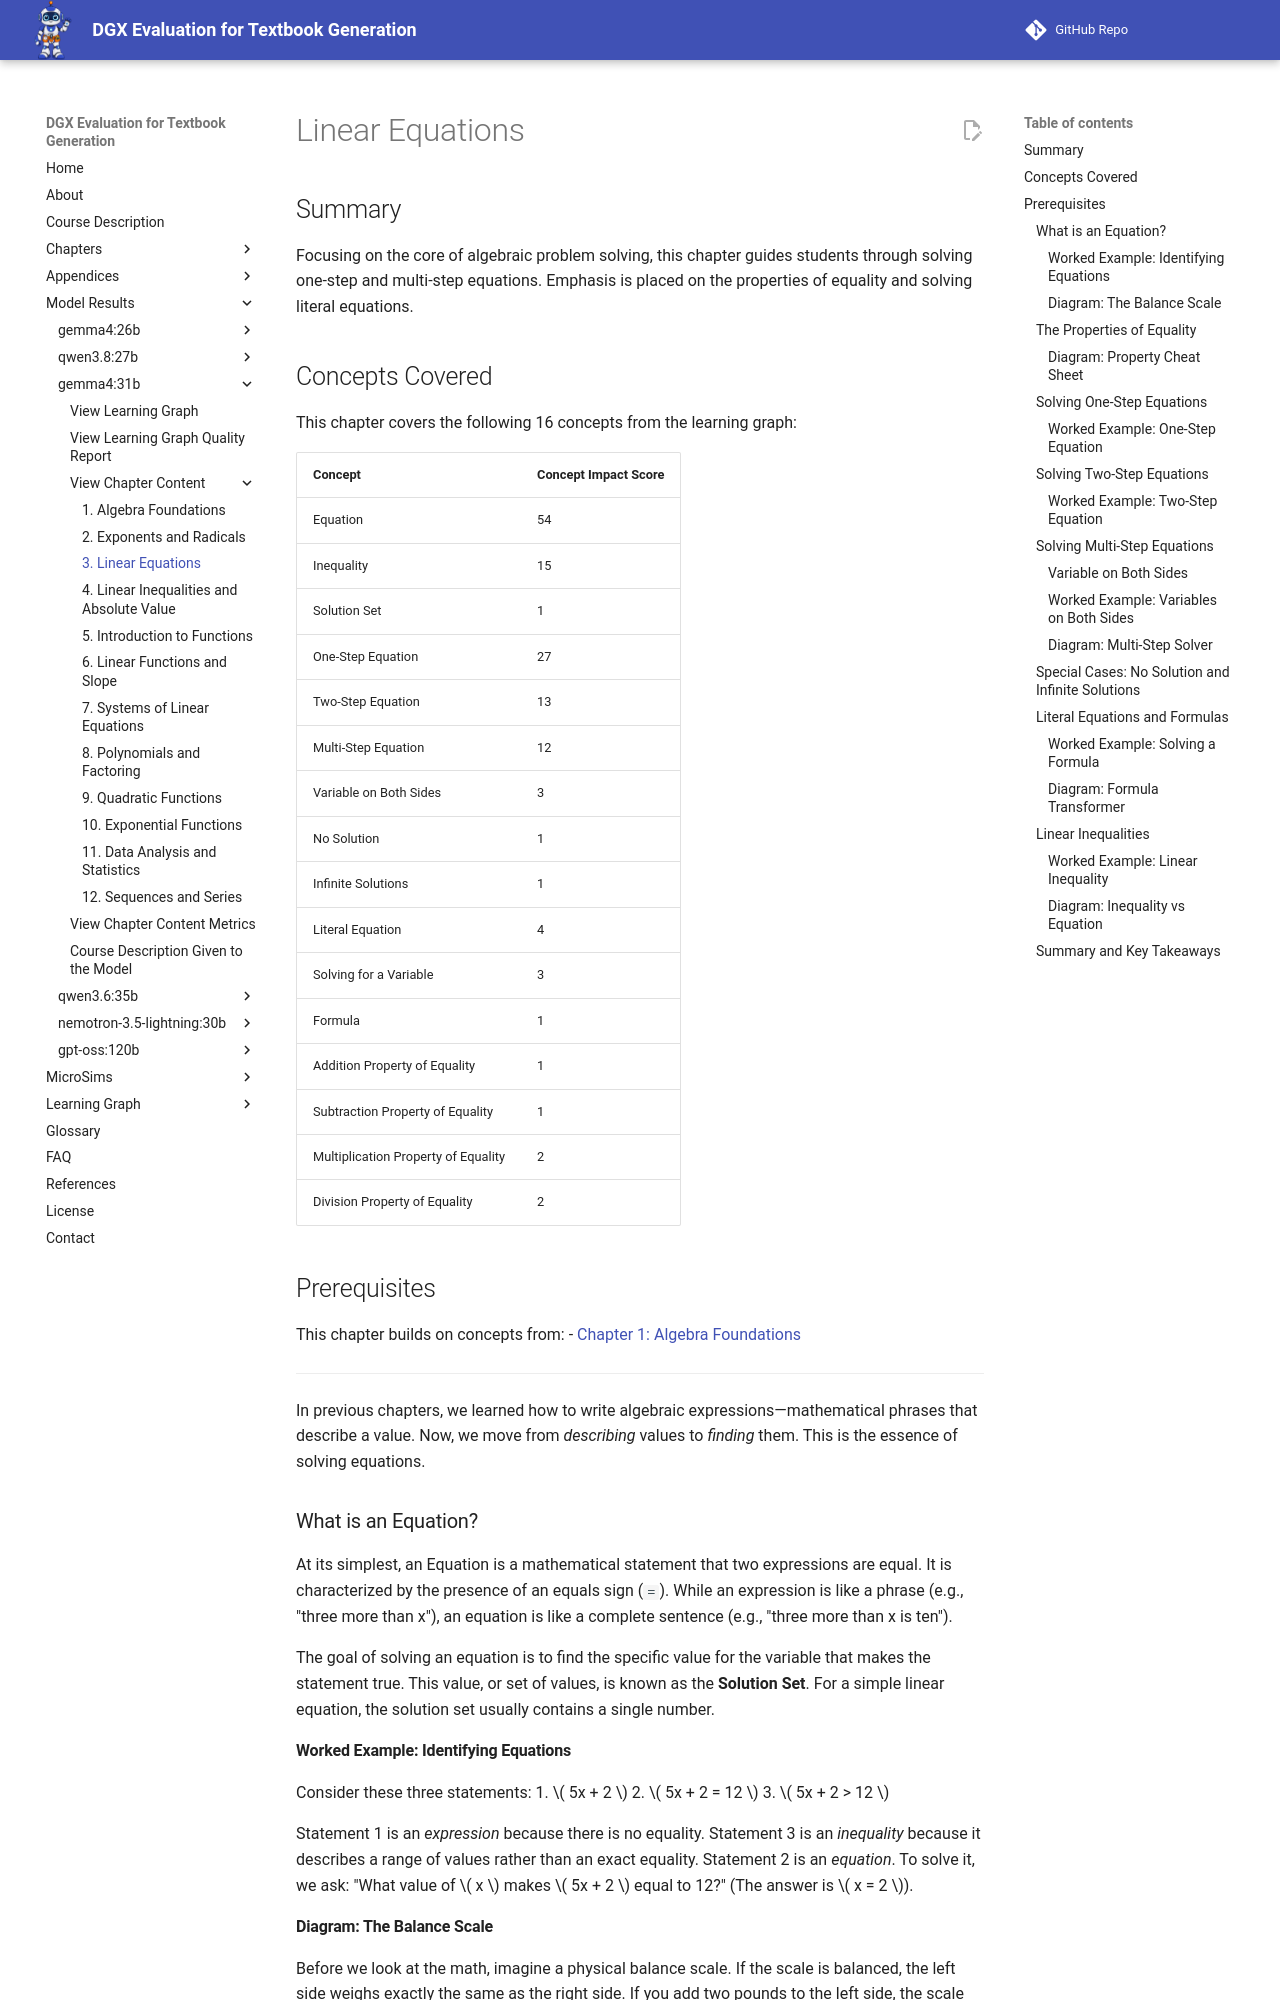

repository: dmccreary/dgx-eval · page: models/gemma4-31b/chapters/03-linear-equations/index.html · generator: mkdocs

---
title: "Linear Equations"
description: "Solving one-step, two-step, and multi-step equations, and literal equations."
generated_by: claude skill chapter-content-generator
date: "2026-10-11 00:51:09"
version: 1.11
---

# Linear Equations

## Summary

Focusing on the core of algebraic problem solving, this chapter guides students through solving one-step and multi-step equations. Emphasis is placed on the properties of equality and solving literal equations.

## Concepts Covered

This chapter covers the following 16 concepts from the learning graph:

| Concept | Concept Impact Score |
|---------|-----------------------|
| Equation | 54 |
| Inequality | 15 |
| Solution Set | 1 |
| One-Step Equation | 27 |
| Two-Step Equation | 13 |
| Multi-Step Equation | 12 |
| Variable on Both Sides | 3 |
| No Solution | 1 |
| Infinite Solutions | 1 |
| Literal Equation | 4 |
| Solving for a Variable | 3 |
| Formula | 1 |
| Addition Property of Equality | 1 |
| Subtraction Property of Equality | 1 |
| Multiplication Property of Equality | 2 |
| Division Property of Equality | 2 |

## Prerequisites

This chapter builds on concepts from:
- [Chapter 1: Algebra Foundations](../01-algebra-foundations/index.md)


---

In previous chapters, we learned how to write algebraic expressions—mathematical phrases that describe a value. Now, we move from *describing* values to *finding* them. This is the essence of solving equations.

### What is an Equation?

At its simplest, an Equation is a mathematical statement that two expressions are equal. It is characterized by the presence of an equals sign (`=`). While an expression is like a phrase (e.g., "three more than x"), an equation is like a complete sentence (e.g., "three more than x is ten").

The goal of solving an equation is to find the specific value for the variable that makes the statement true. This value, or set of values, is known as the **Solution Set**. For a simple linear equation, the solution set usually contains a single number.

#### Worked Example: Identifying Equations
Consider these three statements:
1. \( 5x + 2 \)
2. \( 5x + 2 = 12 \)
3. \( 5x + 2 > 12 \)

Statement 1 is an *expression* because there is no equality. Statement 3 is an *inequality* because it describes a range of values rather than an exact equality. Statement 2 is an *equation*. To solve it, we ask: "What value of \( x \) makes \( 5x + 2 \) equal to 12?" (The answer is \( x = 2 \)).

#### Diagram: The Balance Scale
Before we look at the math, imagine a physical balance scale. If the scale is balanced, the left side weighs exactly the same as the right side. If you add two pounds to the left side, the scale tips. To bring it back to balance, you *must* add exactly two pounds to the right side. This is the fundamental logic of algebra.

<details markdown="1">
<summary>The Equation Balance (MicroSim)</summary>
Type: microsim
**sim-id:** equation-balance-sim<br/>
**Library:** p5.js<br/>
**Status:** Specified<br/>
**Bloom Level:** Understand<br/>
**Bloom Verb:** Explain<br/>
**Learning Objective:** The learner will explain how performing the same operation on both sides of an equation maintains equality.

**Prerequisites:** Equation, Solution Set

**Evidence of Mastery:** The learner successfully balances the scale by applying a matching operation to both sides to isolate the variable.

**Misconceptions:** Students often think they can change one side of the equation without affecting the other.

**Instructional Rationale:** Visualizing the "balance" provides a concrete mental model for the abstract properties of equality.

**Content:**
- Variable weight: \( x \) (represented by a mystery box)
- Fixed weights: 1kg, 2kg, 5kg blocks.
- Operations: "Add block to Left", "Add block to Right", "Remove block from Left", "Remove block from Right".
- Target: Balance the scale to find the value of \( x \).
- Scenario: Scale starts with \( x + 2 \) on left and \( 7 \) on right.

**Provenance:** Illustrative

**Rules:**
- Equality is maintained if `Left_Weight == Right_Weight`.
- The sim tracks the total weight on each side.

**Learner Activity:**
1. Observe the unbalanced scale (\( x+2 \) vs \( 7 \)).
2. Remove a 2kg block from the left side.
3. Notice the scale tips further.
4. Remove a 2kg block from the right side.
5. Notice the scale returns to balance, leaving \( x \) on the left and \( 5 \) on the right.

**Feedback:**
- Correct: "Perfect! By removing 2kg from both sides, you kept the balance and discovered that \( x = 5 \)."
- Incorrect: "The scale is tipping! Remember, whatever you do to one side, you must do to the other to keep it equal."

**Starting State:** A balance scale with a mystery box (\( x \)) and two 1kg blocks on the left; seven 1kg blocks on the right.

**Chapter Anchors:** None
</details>

### The Properties of Equality

To solve for a variable, we need to "isolate" it—meaning we want the variable to be the only thing left on one side of the equals sign. We achieve this using the **Properties of Equality**. These properties are the legal "moves" of algebra.

1. **Addition Property of Equality:** Adding the same number to both sides of an equation keeps the equation equal.
2. **Subtraction Property of Equality:** Subtracting the same number from both sides keeps the equation equal.
3. **Multiplication Property of Equality:** Multiplying both sides by the same non-zero number keeps the equation equal.
4. **Division Property of Equality:** Dividing both sides by the same non-zero number keeps the equation equal.
